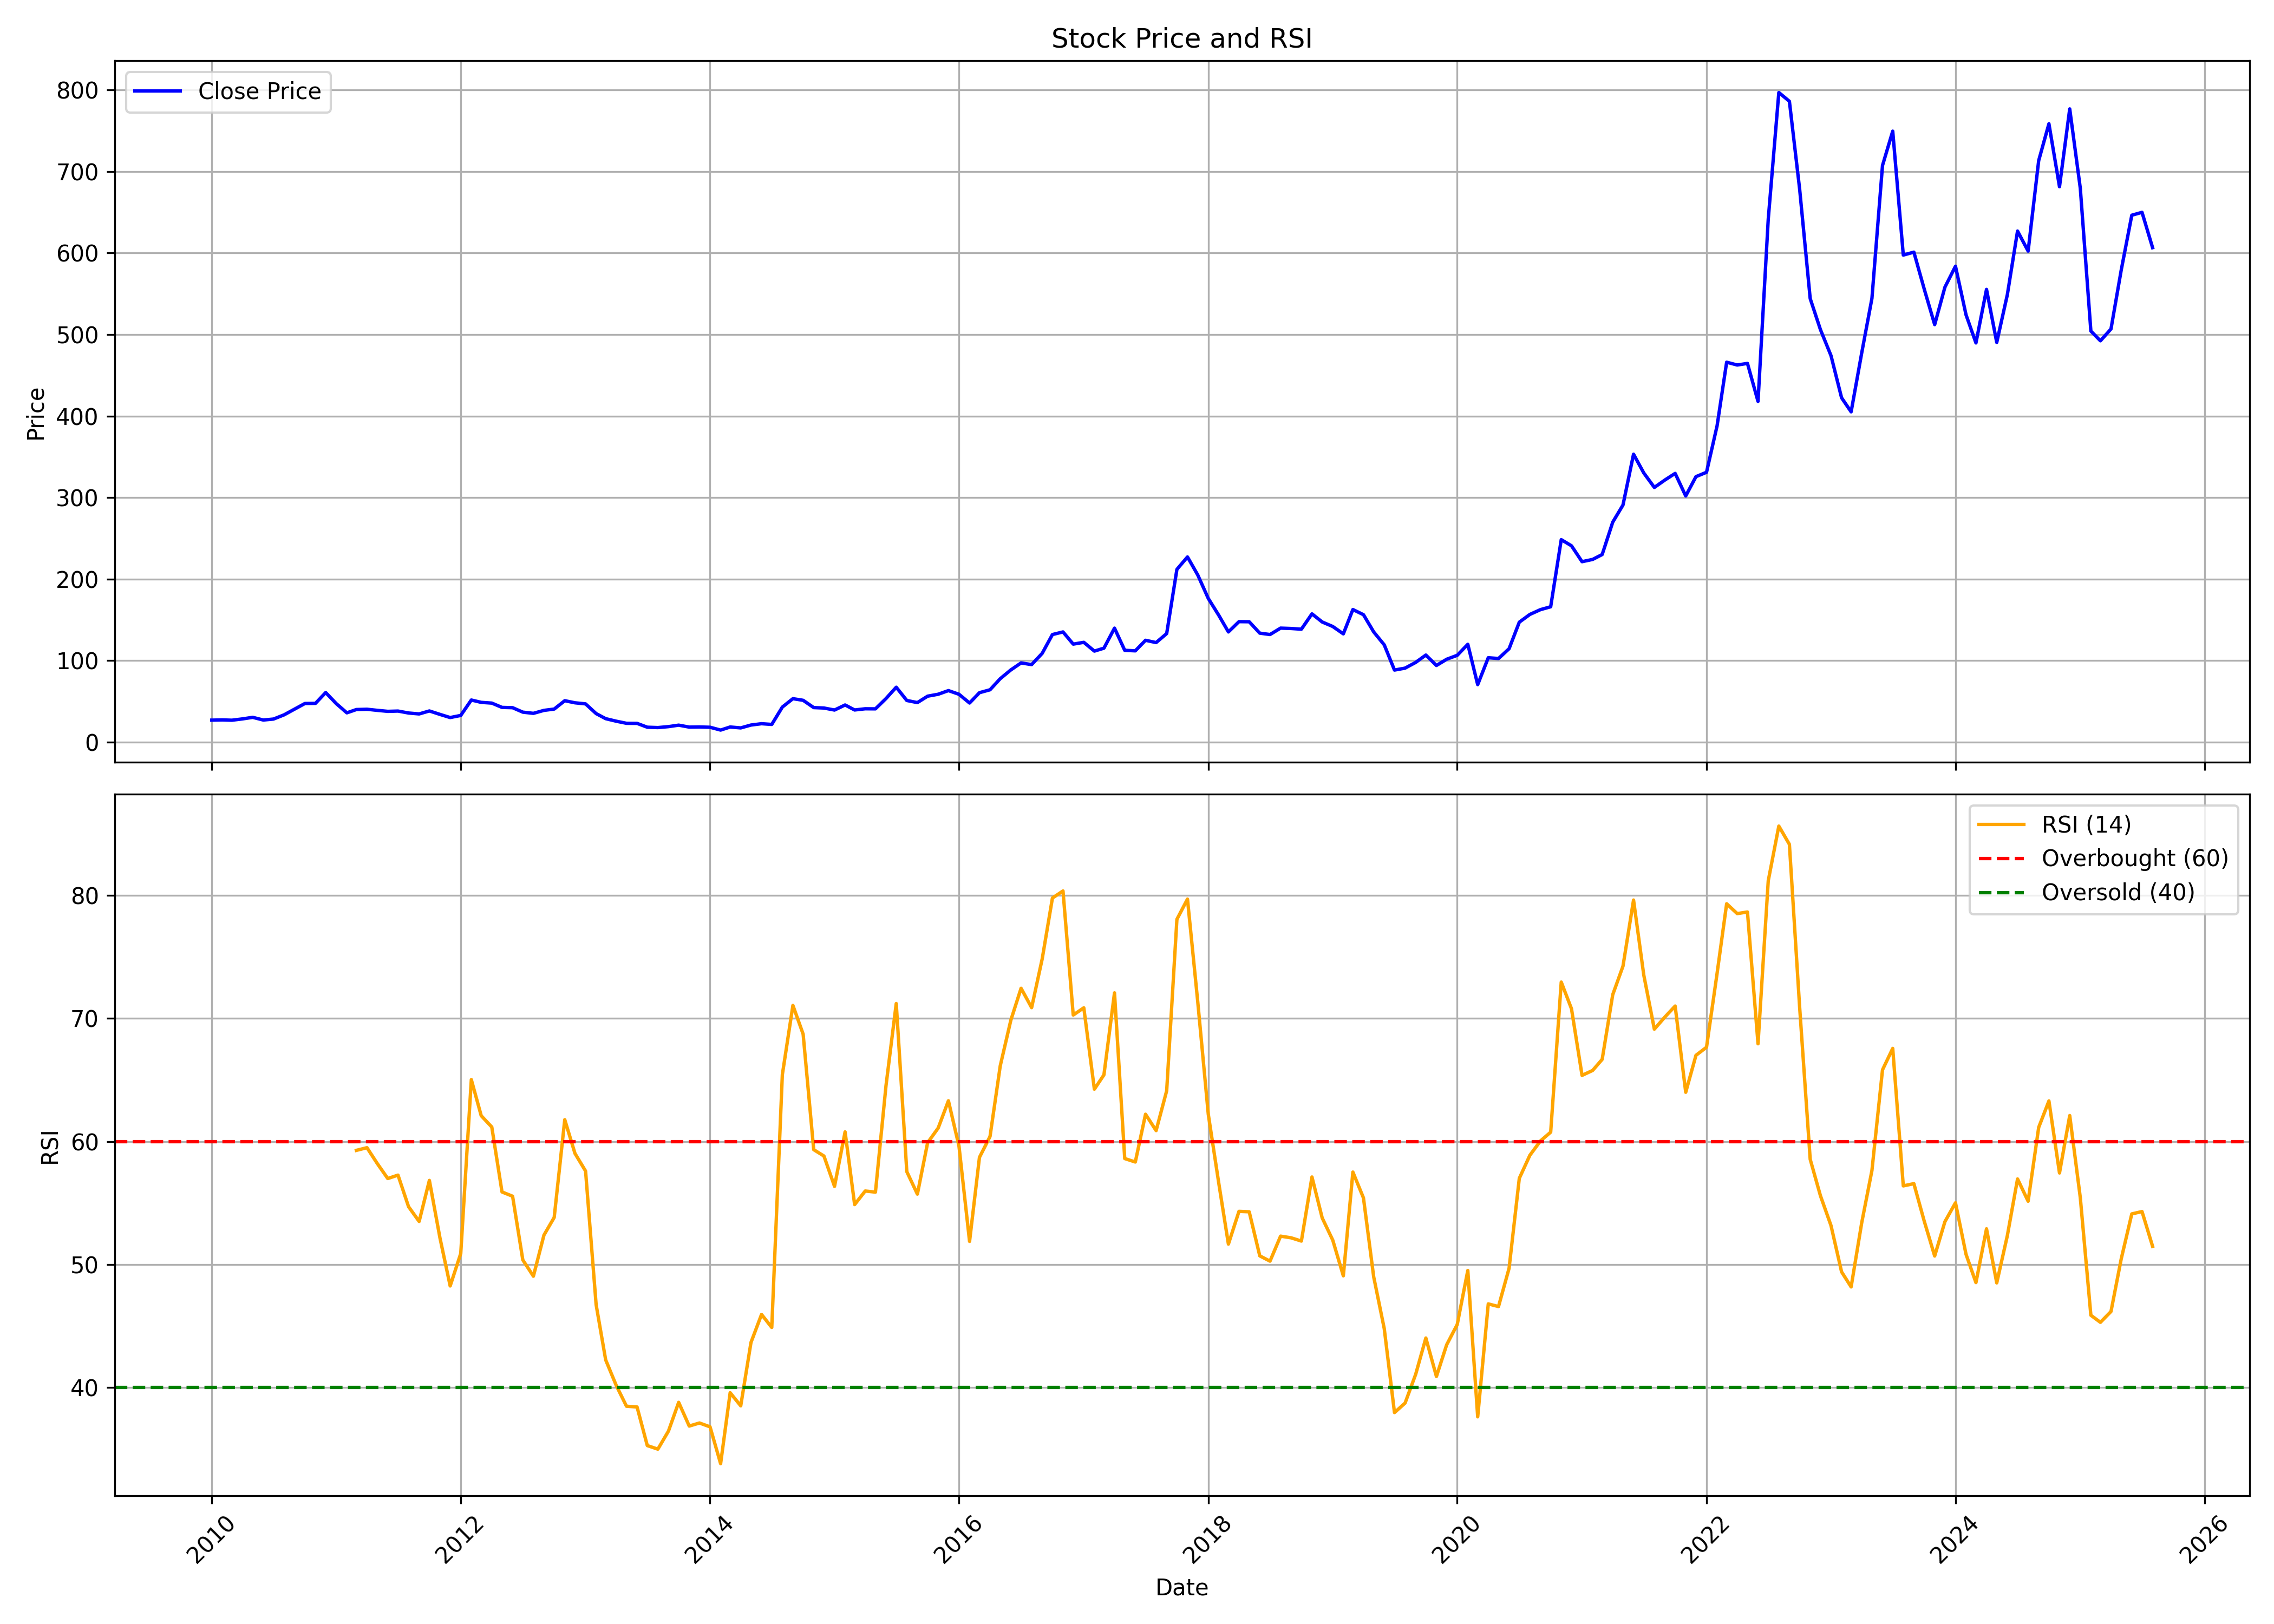

The file beside this chart, header and first rows:
, date, symbol, open, high, low, close, volume, rsi
0, 2010-01-01, SRHHYPOLTD, 27.81, 36.59, 25.18, 27.08, 79976, 
1, 2010-02-01, SRHHYPOLTD, 26.69, 30.99, 25.48, 27.34, 28928, 
2, 2010-03-01, SRHHYPOLTD, 27.34, 29.23, 24.97, 26.99, 37325, 
3, 2010-04-01, SRHHYPOLTD, 26.13, 32.42, 22.77, 28.58, 38511, 
4, 2010-05-01, SRHHYPOLTD, 28.58, 40.9, 23.76, 30.52, 713701, 
5, 2010-06-01, SRHHYPOLTD, 31.43, 31.43, 25.96, 27.21, 55718, 
6, 2010-07-01, SRHHYPOLTD, 27.12, 31.38, 26.09, 28.41, 36000, 
7, 2010-08-01, SRHHYPOLTD, 27.98, 37.88, 27.64, 33.58, 125839, 
8, 2010-09-01, SRHHYPOLTD, 33.79, 49.68, 33.79, 40.64, 237444, 
9, 2010-10-01, SRHHYPOLTD, 41.07, 49.08, 40.51, 47.48, 121948, 
10, 2010-11-01, SRHHYPOLTD, 49.85, 60.27, 43.09, 47.65, 131854, 
11, 2010-12-01, SRHHYPOLTD, 48.99, 62.81, 46.66, 60.91, 77538, 
12, 2011-01-01, SRHHYPOLTD, 58.76, 62.08, 45.85, 47.35, 23136, 
13, 2011-02-01, SRHHYPOLTD, 46.49, 47.35, 35.51, 36.03, 20009, 
14, 2011-03-01, SRHHYPOLTD, 38.61, 44.77, 35.3, 40.08, 42489, 59.28
15, 2011-04-01, SRHHYPOLTD, 39.98, 47.09, 38.34, 40.43, 16873, 59.49
16, 2011-05-01, SRHHYPOLTD, 40.43, 43.32, 34.48, 39.1, 17696, 58.22
17, 2011-06-01, SRHHYPOLTD, 41.63, 41.63, 34.21, 37.85, 23554, 56.99
18, 2011-07-01, SRHHYPOLTD, 37.9, 43.45, 33.76, 38.21, 17880, 57.26
19, 2011-08-01, SRHHYPOLTD, 36.43, 39.67, 31.72, 35.81, 17091, 54.7
20, 2011-09-01, SRHHYPOLTD, 35.81, 39.67, 33.76, 34.7, 11287, 53.5
21, 2011-10-01, SRHHYPOLTD, 35.54, 39.94, 30.7, 38.34, 9933, 56.83
22, 2011-11-01, SRHHYPOLTD, 35.9, 44.16, 31.99, 34.12, 26533, 52.17
23, 2011-12-01, SRHHYPOLTD, 33.99, 36.61, 27.54, 30.25, 15992, 48.26
24, 2012-01-01, SRHHYPOLTD, 30.3, 37.94, 26.74, 32.83, 24320, 50.9
25, 2012-02-01, SRHHYPOLTD, 32.96, 55.98, 32.92, 51.76, 102048, 65.02
26, 2012-03-01, SRHHYPOLTD, 55.98, 55.98, 46.29, 48.87, 44265, 62.09
27, 2012-04-01, SRHHYPOLTD, 48.87, 51.31, 45.98, 47.98, 7030, 61.17
28, 2012-05-01, SRHHYPOLTD, 47.98, 54.16, 37.14, 42.69, 7541, 55.9
29, 2012-06-01, SRHHYPOLTD, 44.74, 44.74, 36.39, 42.34, 9473, 55.55
30, 2012-07-01, SRHHYPOLTD, 40.61, 43.45, 36.07, 36.87, 6057, 50.37
31, 2012-08-01, SRHHYPOLTD, 37.32, 41.32, 33.23, 35.41, 14135, 49.05
32, 2012-09-01, SRHHYPOLTD, 34.87, 43.94, 32.48, 39.05, 22880, 52.39
33, 2012-10-01, SRHHYPOLTD, 38.21, 43.94, 34.03, 40.65, 18309, 53.82
34, 2012-11-01, SRHHYPOLTD, 40.87, 61.22, 36.47, 50.91, 71659, 61.77
35, 2012-12-01, SRHHYPOLTD, 50.6, 51.36, 43.98, 48.34, 13839, 59.02
36, 2013-01-01, SRHHYPOLTD, 47.67, 50.82, 44.87, 47, 10855, 57.6
37, 2013-02-01, SRHHYPOLTD, 45.76, 48.74, 35.1, 35.1, 3676, 46.73
38, 2013-03-01, SRHHYPOLTD, 33.36, 33.41, 25.41, 28.88, 54913, 42.25
39, 2013-04-01, SRHHYPOLTD, 29.72, 30.21, 24.57, 25.77, 6295, 40.18
40, 2013-05-01, SRHHYPOLTD, 25.77, 25.95, 20.53, 23.19, 585, 38.49
41, 2013-06-01, SRHHYPOLTD, 23.19, 26.61, 21.1, 23.1, 626, 38.43
42, 2013-07-01, SRHHYPOLTD, 22.21, 22.57, 17.9, 18.39, 670, 35.29
43, 2013-08-01, SRHHYPOLTD, 18.39, 18.39, 17.95, 17.95, 500, 35
44, 2013-09-01, SRHHYPOLTD, 17.95, 20.04, 16.88, 19.1, 3870, 36.47
45, 2013-10-01, SRHHYPOLTD, 19.1, 21.01, 19.1, 20.92, 14, 38.8
46, 2013-11-01, SRHHYPOLTD, 20.92, 20.92, 17.68, 18.53, 1205, 36.88
47, 2013-12-01, SRHHYPOLTD, 18.66, 19.41, 16.53, 18.7, 20801, 37.13
48, 2014-01-01, SRHHYPOLTD, 19.55, 24.79, 17.1, 18.35, 14659, 36.82
49, 2014-02-01, SRHHYPOLTD, 16.66, 21.1, 13.99, 14.88, 36316, 33.83
50, 2014-03-01, SRHHYPOLTD, 14.71, 20.44, 13.95, 18.66, 44323, 39.58
51, 2014-04-01, SRHHYPOLTD, 19.1, 20.04, 16.88, 17.55, 35162, 38.52
52, 2014-05-01, SRHHYPOLTD, 17.55, 25.5, 16.7, 21.06, 41659, 43.67
53, 2014-06-01, SRHHYPOLTD, 20.21, 25.1, 20.04, 22.7, 68384, 45.95
54, 2014-07-01, SRHHYPOLTD, 23.55, 28.21, 20.84, 21.81, 65255, 44.89
55, 2014-08-01, SRHHYPOLTD, 22.66, 47.09, 21.9, 43.09, 411355, 65.42
56, 2014-09-01, SRHHYPOLTD, 40.96, 59.53, 40.43, 53.4, 208779, 71.05
57, 2014-10-01, SRHHYPOLTD, 51.53, 60.38, 44.56, 51.4, 92800, 68.71
58, 2014-11-01, SRHHYPOLTD, 50.42, 61.31, 41.14, 42.47, 109415, 59.33
59, 2014-12-01, SRHHYPOLTD, 38.25, 49.62, 38.25, 41.94, 63925, 58.82
... 128 more rows
